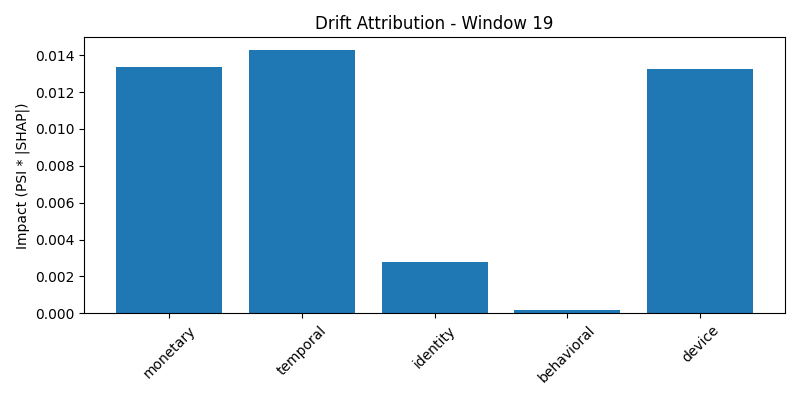

Data behind this chart, as committed beside it:
group, impact, normalized_impact
monetary, 0.01335, 0.305
temporal, 0.01425, 0.3255
identity, 0.002785, 0.06361
behavioral, 0.0001553, 0.003547
device, 0.01324, 0.3023
